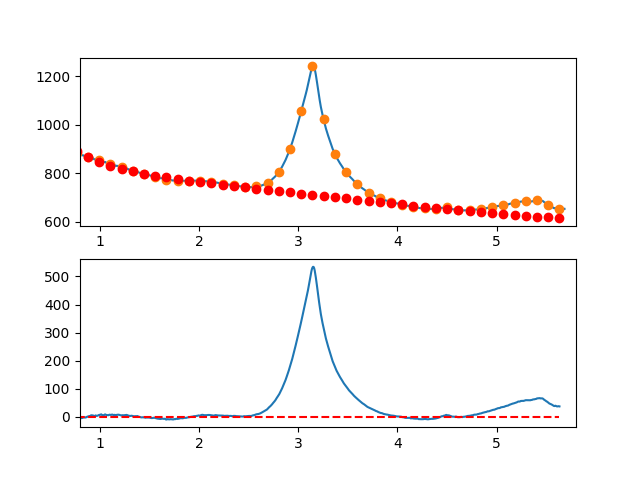

The table this chart was drawn from, first rows:
7.660095065371018697e-01, -7.194483758760497949e+00
7.716692588143090337e-01, -6.205173936743790364e+00
7.773290110915161977e-01, -5.708837327122978422e+00
7.829887633687233617e-01, -5.892208808547593435e+00
7.886485156459305257e-01, -4.521023259665753358e+00
7.943082679231376897e-01, -4.158015559126511107e+00
7.999680202003448537e-01, -3.361920585578104692e+00
8.056277724775520177e-01, -5.408473217669097721e+00
8.112875247547591817e-01, -3.141408334048605866e+00
8.169472770319663457e-01, -3.886460813364578826e+00
8.226070293091735097e-01, -3.706365534266069517e+00
8.282667815863807848e-01, -2.747857375401622448e+00
8.339265338635878377e-01, -1.502671215419354667e+00
8.395862861407951128e-01, -1.971541932968420952e+00
8.452460384180022768e-01, -2.012204406697151171e+00
8.509057906952094408e-01, -2.221393515254590056e+00
8.565655429724164938e-01, -2.013844137288856473e+00
8.622252952496237688e-01, -4.382911514485385851e-01
8.678850475268309328e-01, -6.914694363822491141e-01
8.735447998040380968e-01, 1.130886129261284623e+00
8.792045520812451498e-01, 1.497040666832958777e+00
8.848643043584524248e-01, 2.271259297685105594e+00
8.905240566356595888e-01, 2.781807143168521179e+00
8.961838089128667528e-01, 2.641949324634879304e+00
9.018435611900738058e-01, 2.668950963435236190e+00
9.075033134672810808e-01, 4.862077180921801300e+00
9.131630657444882448e-01, 6.185593098444883253e+00
9.188228180216954089e-01, 5.610763837356671502e+00
9.244825702989024618e-01, 5.735854519008057650e+00
9.301423225761097369e-01, 5.492130264750812785e+00
9.358020748533169009e-01, 4.437856195936205950e+00
9.414618271305239539e-01, 3.551297433915578949e+00
9.471215794077312289e-01, 3.302719100040349076e+00
9.527813316849383929e-01, 4.273386315662150992e+00
9.584410839621455569e-01, 5.510564202132059108e+00
9.641008362393528319e-01, 3.898517880801591673e+00
9.697605885165598849e-01, 3.829512473022077756e+00
9.754203407937670489e-01, 4.225813100145160206e+00
9.810800930709743239e-01, 5.317684883522019845e+00
9.867398453481812659e-01, 5.927392944504049410e+00
9.923995976253885409e-01, 7.411202404442519764e+00
9.980593499025957049e-01, 7.049357161954617368e+00
1.003719102179802869e+00, 8.019016224717574914e+00
1.009378854457010144e+00, 8.730317377674737145e+00
1.015038606734217197e+00, 9.178398405769257806e+00
1.020698359011424472e+00, 7.445397093944052358e+00
1.026358111288631525e+00, 6.291451227141806157e+00
1.032017863565838578e+00, 6.122698590306299593e+00
1.037677615843045853e+00, 6.193276968379791469e+00
1.043337368120253128e+00, 6.657324146306109469e+00
1.048997120397460181e+00, 8.621977909027918940e+00
1.054656872674667456e+00, 9.076376041488401825e+00
1.060316624951874509e+00, 7.876656328630133430e+00
1.065976377229081784e+00, 6.835956555397046941e+00
1.071636129506288837e+00, 6.754414506731563961e+00
1.077295881783495890e+00, 6.594167967576822775e+00
1.082955634060703165e+00, 6.036354722876239975e+00
1.088615386337910440e+00, 6.420112557572451806e+00
1.094275138615117493e+00, 7.777579256608305514e+00
1.099934890892324768e+00, 7.968892604927646062e+00
1.105594643169532043e+00, 7.584190387472858674e+00
... 809 more rows
